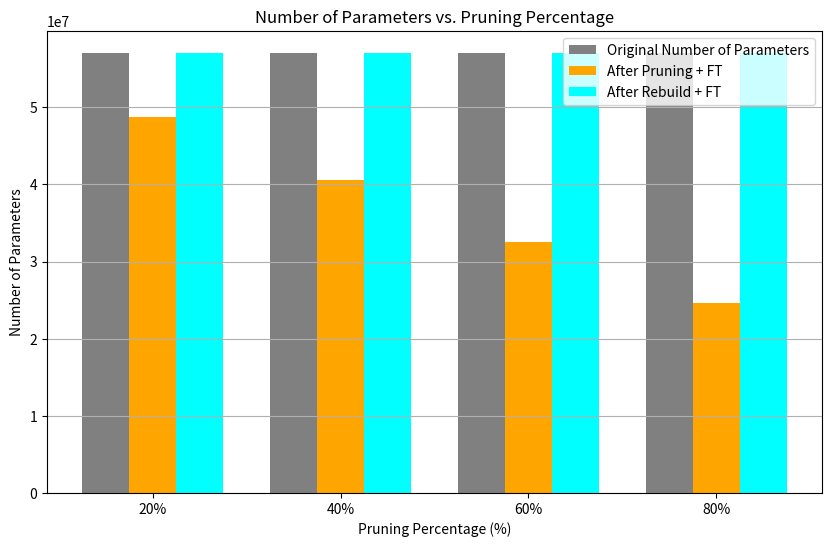

Generate this figure with matplotlib:
import matplotlib.pyplot as plt

# Data
pruning_percentage = [20.0, 40.0, 60.0, 80.0]
model_size_original = [57044810] * len(pruning_percentage)  # Original size repeated for all pruning percentages
model_size_after_pruning = [48698799, 40518927, 32506240, 24667405]
model_size_after_rebuild = [57044810, 57044810, 57044810, 57044810]

# Bar plot setup
bar_width = 0.25
x = range(len(pruning_percentage))  # X-axis positions for the bars

plt.figure(figsize=(10, 6))

# Bars for original model size
plt.bar([p - bar_width for p in x], model_size_original, 
        width=bar_width, color='gray', label='Original Number of Parameters')

# Bars for after pruning
plt.bar(x, model_size_after_pruning, 
        width=bar_width, color='orange', label='After Pruning + FT')

# Bars for after rebuilding
plt.bar([p + bar_width for p in x], model_size_after_rebuild, 
        width=bar_width, color='cyan', label='After Rebuild + FT')

# X-axis labels and title
plt.xticks(x, [f"{int(p)}%" for p in pruning_percentage])  # Labeling with pruning percentages
plt.title("Number of Parameters vs. Pruning Percentage")
plt.xlabel("Pruning Percentage (%)")
plt.ylabel("Number of Parameters")
plt.legend()
plt.grid(True, axis='y')

plt.show()
